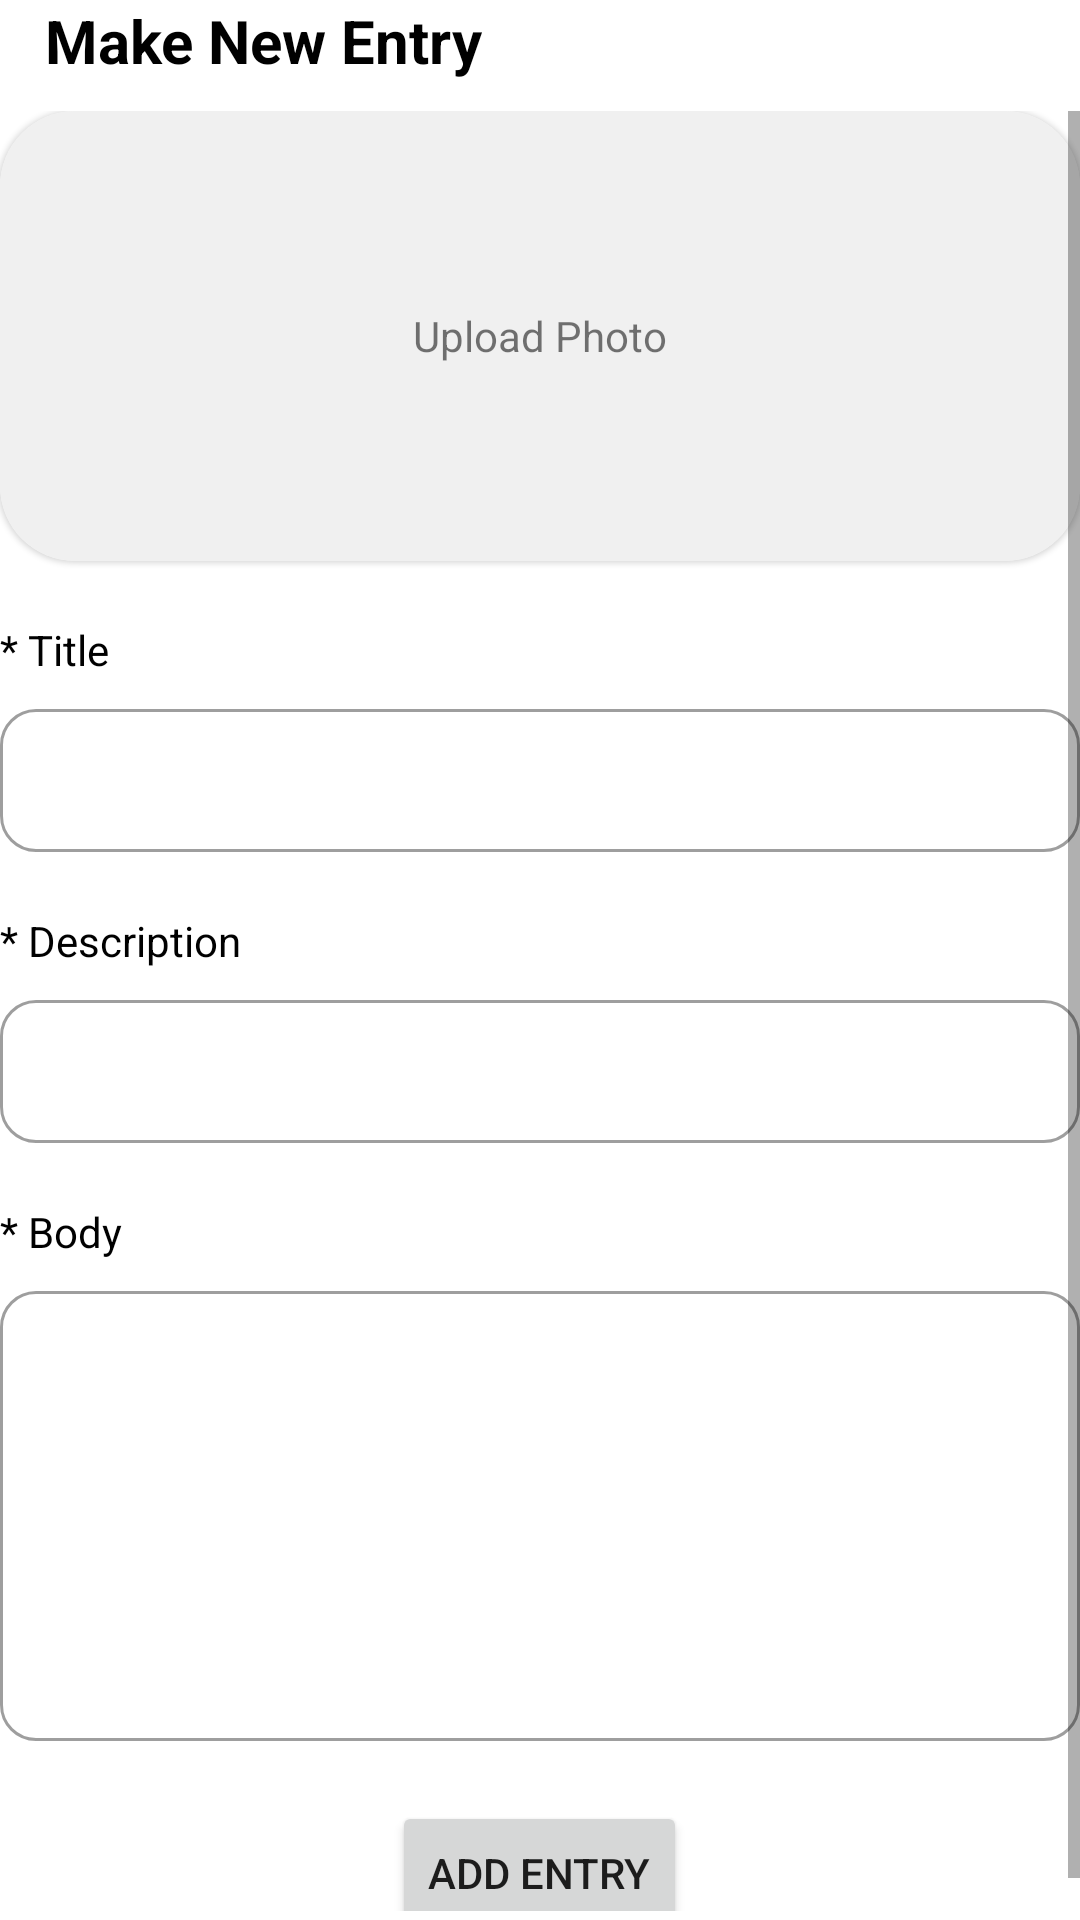

The Android layout XML behind this screen, and the referenced resources:
<!-- AndroidManifest.xml: application theme Theme.TravelJournal -->
<!-- res/layout/fragment_edit_entry.xml -->
<?xml version="1.0" encoding="utf-8"?>
<FrameLayout xmlns:android="http://schemas.android.com/apk/res/android"
    xmlns:tools="http://schemas.android.com/tools"
    android:layout_width="match_parent"
    android:layout_height="match_parent"
    xmlns:app="http://schemas.android.com/apk/res-auto"
    tools:context=".Fragments.EditEntryFragment">

    <RelativeLayout
        android:layout_width="match_parent"
        android:layout_height="match_parent">

        <ImageView
            android:layout_marginTop="2dp"
            android:layout_width="wrap_content"
            android:layout_height="wrap_content"
            android:id="@+id/back_button"
            android:layout_marginRight="15dp"
            android:layout_alignParentTop="true"
            android:layout_alignParentStart="true"
            android:src="@drawable/ic_back"/>

        <TextView
            android:id="@+id/title_entry"
            android:layout_width="wrap_content"
            android:layout_height="wrap_content"
            android:textColor="@color/black"
            android:text="Make New Entry"
            android:layout_toRightOf="@id/back_button"
            android:layout_marginBottom="10dp"
            android:textStyle="bold"
            android:textSize="20sp"/>
        <ScrollView
            android:layout_below="@id/title_entry"
            android:layout_width="match_parent"
            android:layout_height="600dp">
            <RelativeLayout
                android:layout_width="match_parent"
                android:layout_height="match_parent">
                <com.google.android.material.card.MaterialCardView
                    android:layout_width="match_parent"
                    android:layout_height="150dp"
                    android:id="@+id/add_photo_frame"
                    android:layout_alignParentTop="true"
                    android:layout_marginBottom="20dp"
                    app:cardCornerRadius="25dp">

                    <ImageView
                        android:id="@+id/entry_background"
                        android:layout_width="match_parent"
                        android:layout_height="match_parent"
                        android:layout_centerInParent="true"
                        android:layout_centerHorizontal="true"
                        android:background="@color/grey" />

                    <RelativeLayout
                        android:layout_width="match_parent"
                        android:layout_height="match_parent"
                        android:padding="20dp">


                        <TextView

                            android:layout_width="wrap_content"
                            android:layout_height="wrap_content"
                            android:layout_centerInParent="true"
                            android:text="Upload Photo"

                            />
                    </RelativeLayout>


                </com.google.android.material.card.MaterialCardView>

                <RelativeLayout
                    android:id="@+id/title_input_container"
                    android:layout_width="wrap_content"
                    android:layout_height="wrap_content"
                    android:layout_marginBottom="20dp"
                    android:layout_below="@id/add_photo_frame">
                    <TextView
                        android:layout_width="wrap_content"
                        android:layout_height="wrap_content"
                        android:id="@+id/tile_label"
                        android:textColor="@color/black"
                        android:text="* Title"
                        android:layout_marginBottom="5dp"
                        />
                    <com.google.android.material.textfield.TextInputLayout
                        android:id="@+id/entry_title_input"
                        android:layout_width="match_parent"
                        app:boxCornerRadiusTopStart="12dp"
                        app:boxCornerRadiusTopEnd="12dp"
                        app:boxCornerRadiusBottomEnd="12dp"
                        app:boxCornerRadiusBottomStart="12dp"
                        app:expandedHintEnabled="false"
                        android:focusedByDefault="false"
                        android:layout_below="@id/tile_label"
                        style="@style/Widget.MaterialComponents.TextInputLayout.OutlinedBox.Dense"
                        android:layout_height="wrap_content">

                        <com.google.android.material.textfield.TextInputEditText
                            android:layout_width="match_parent"
                            android:layout_height="wrap_content"
                            android:inputType="text"
                            android:focusedByDefault="false"
                            android:maxLines="1"
                            android:scrollHorizontally="true" />
                    </com.google.android.material.textfield.TextInputLayout>

                </RelativeLayout>

                <RelativeLayout
                    android:id="@+id/description_input_container"
                    android:layout_width="wrap_content"
                    android:layout_marginBottom="20dp"
                    android:layout_height="wrap_content"

                    android:layout_below="@id/title_input_container">
                    <TextView
                        android:layout_width="wrap_content"
                        android:layout_height="wrap_content"
                        android:id="@+id/description_label"
                        android:textColor="@color/black"
                        android:text="* Description"
                        android:layout_marginBottom="5dp"
                        />
                    <com.google.android.material.textfield.TextInputLayout
                        android:id="@+id/entry_description_input"
                        android:layout_width="match_parent"
                        app:boxCornerRadiusTopStart="12dp"
                        app:boxCornerRadiusTopEnd="12dp"
                        app:boxCornerRadiusBottomEnd="12dp"
                        app:boxCornerRadiusBottomStart="12dp"
                        app:expandedHintEnabled="false"

                        android:focusedByDefault="false"
                        android:layout_below="@id/description_label"
                        style="@style/Widget.MaterialComponents.TextInputLayout.OutlinedBox.Dense"
                        android:layout_height="wrap_content">

                        <com.google.android.material.textfield.TextInputEditText
                            android:layout_width="match_parent"
                            android:layout_height="wrap_content"
                            android:inputType="text"
                            android:focusedByDefault="false"
                            android:maxLines="1" />
                    </com.google.android.material.textfield.TextInputLayout>
                </RelativeLayout>

                <RelativeLayout
                    android:id="@+id/body_input_container"
                    android:layout_width="wrap_content"
                    android:layout_height="wrap_content"
                    android:layout_marginBottom="20dp"
                    android:layout_below="@id/description_input_container">
                    <TextView
                        android:layout_width="wrap_content"
                        android:layout_height="wrap_content"
                        android:id="@+id/body_label"
                        android:textColor="@color/black"
                        android:text="* Body"
                        android:layout_marginBottom="5dp"
                        />
                    <com.google.android.material.textfield.TextInputLayout
                        android:id="@+id/entry_body_input"
                        android:layout_width="match_parent"
                        android:minHeight="100dp"
                        app:boxCornerRadiusTopStart="12dp"
                        app:boxCornerRadiusTopEnd="12dp"
                        app:boxCornerRadiusBottomEnd="12dp"
                        app:boxCornerRadiusBottomStart="12dp"
                        app:expandedHintEnabled="false"
                        android:focusedByDefault="false"
                        android:layout_below="@id/body_label"
                        style="@style/Widget.MaterialComponents.TextInputLayout.OutlinedBox.Dense"
                        android:layout_height="wrap_content">

                        <com.google.android.material.textfield.TextInputEditText
                            android:layout_width="match_parent"
                            android:layout_height="150dp"
                            android:inputType="text"
                            android:focusedByDefault="false"
                            />
                    </com.google.android.material.textfield.TextInputLayout>
                </RelativeLayout>

                <Button
                    android:id="@+id/add_button"
                    android:layout_width="wrap_content"
                    android:layout_height="wrap_content"
                    android:layout_below="@id/body_input_container"
                    android:layout_centerInParent="true"
                    android:text="Add Entry"
                    app:cornerRadius="7dp" />
            </RelativeLayout>
        </ScrollView>

    </RelativeLayout>

</FrameLayout>
<!-- resources referenced by this layout -->
<resources>
  <color name="black">#FF000000</color>
  <color name="grey">#F0F0F0</color>
  <style name="Theme.TravelJournal" parent="Theme.MaterialComponents.DayNight.NoActionBar">
          
          <item name="colorPrimary">@color/black</item>
          <item name="colorPrimaryVariant">@color/purple_700</item>
          <item name="colorOnPrimary">@color/white</item>
          
          <item name="colorSecondary">@color/white</item>
          <item name="colorSecondaryVariant">@color/teal_700</item>
          <item name="colorOnSecondary">@color/black</item>
  
          
          <item name="android:statusBarColor" tools:targetApi="l">?attr/colorPrimaryVariant</item>
          
      </style>
  <color name="purple_700">#FF3700B3</color>
  <color name="white">#FFFFFFFF</color>
  <color name="teal_700">#FF018786</color>
</resources>
